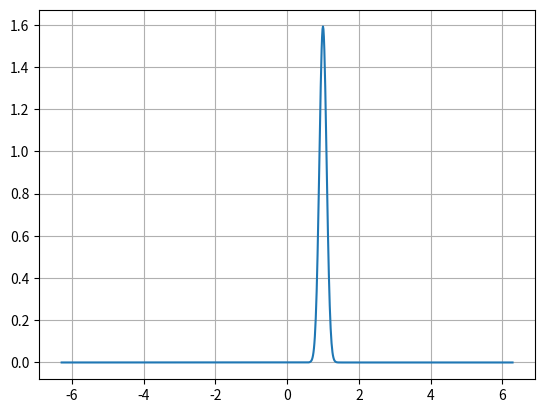
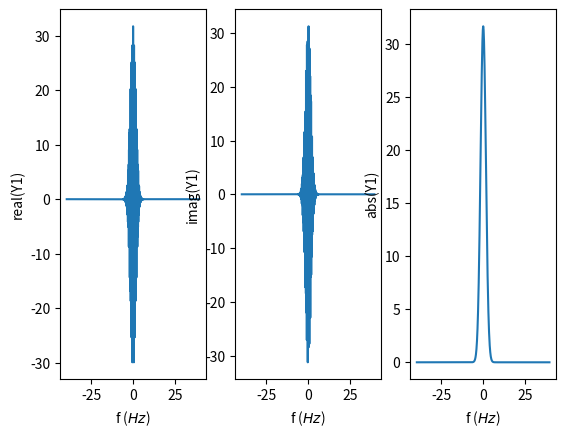
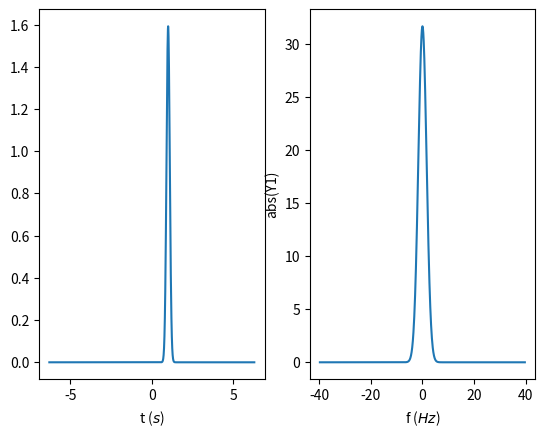

The script that saved these images, in order:
# %reset -f

import numpy as np
import matplotlib.pyplot as plt


npts=1000

t = np.linspace(-2*np.pi, 2*np.pi, npts, endpoint=True) 

#  gaussian distribution function

# x=np.linspace(-5,5,npts) # -5:5
x=t
mu= 1 # -4:4 
sigma2=.01 #  0.01:5
sigma=np.sqrt(sigma2)

y1=1/(2*np.pi*sigma)*np.exp( -(x-mu)**2 / (2*sigma2) )

plt.figure()
plt.plot(x,y1)
plt.grid('on')

# y1=y1 + np.random.randn(npts)/10

#ts=t[1]-t[0]
ts=(t[-1]-t[0])/(len(t)-1)    #  time sample steps 
Fs=1/ts

dt = t[1]-t[0] # dt -> temporal resolution ~ sample rate

f = np.fft.fftfreq(t.size, dt) # frequency axis
Y1 = np.fft.fft(y1)   # FFT

f=np.fft.fftshift(f)
Y1= np.fft.fftshift(Y1)


plt.figure()
plt.subplot(1,3,1)
plt.plot(f,np.real(Y1))
plt.xlabel('f ($Hz$)')
plt.ylabel('real(Y1)')
plt.subplot(1,3,2)
plt.plot(f,np.imag(Y1))
plt.xlabel('f ($Hz$)')
plt.ylabel('imag(Y1)')
plt.subplot(1,3,3)
plt.plot(f,np.abs(Y1))
plt.xlabel('f ($Hz$)')
plt.ylabel('abs(Y1)')


# vary the width of the gaussian distribution (in time), obs. spectrum

plt.figure()
plt.subplot(1,2,1)
plt.plot(t,y1)
plt.xlabel('t ($s$)')
# plt.ylabel('real(Y1,Y2)')
plt.subplot(1,2,2)
plt.plot(f,np.abs(Y1))
plt.xlabel('f ($Hz$)')
plt.ylabel('abs(Y1)')


